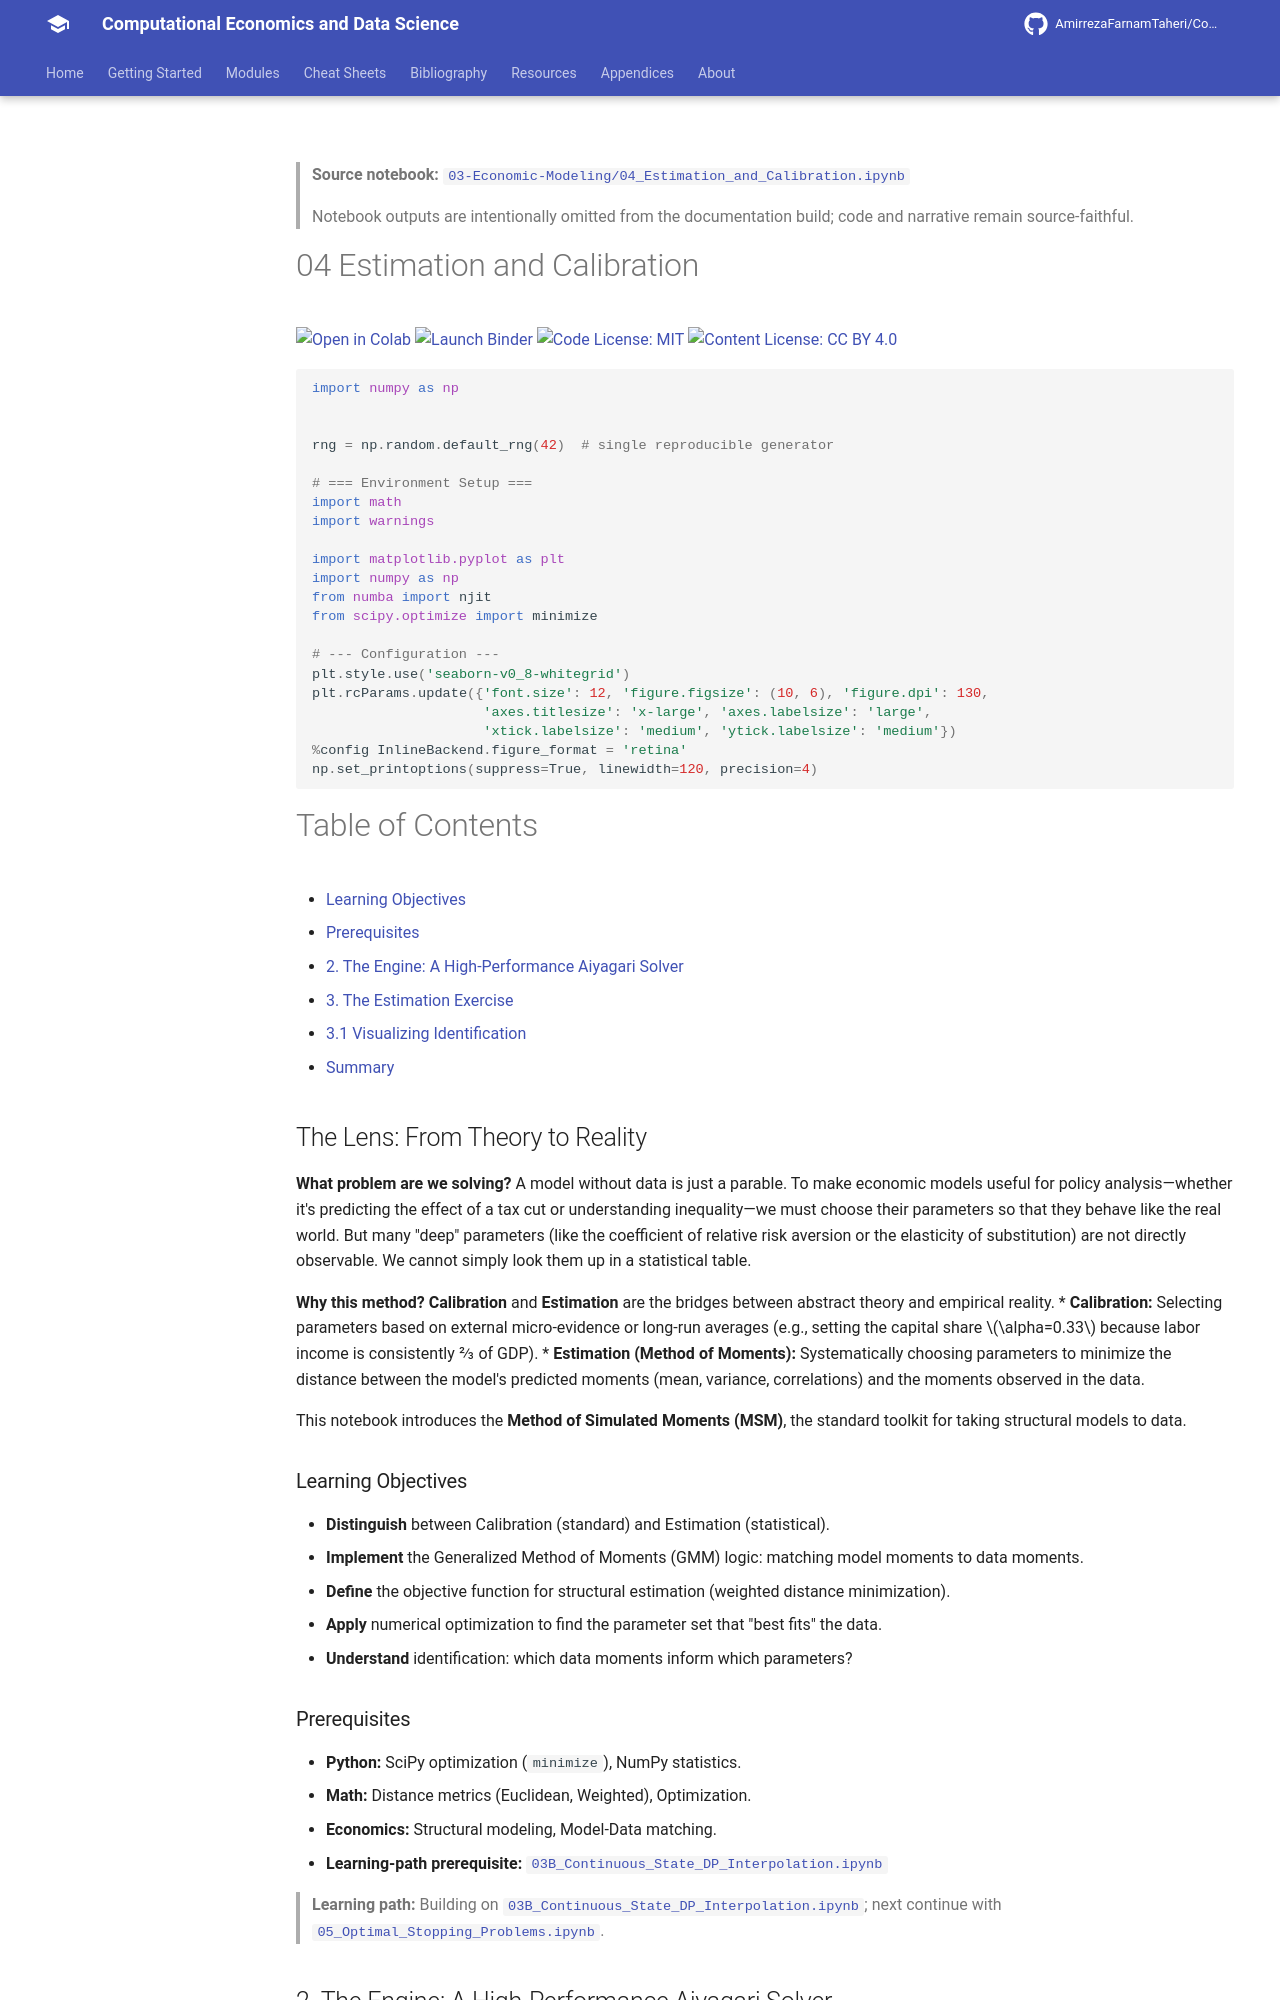

repository: AmirrezaFarnamTaheri/Computational-Economics-and-Data-Science · page: notebooks/03-Economic-Modeling/04_Estimation_and_Calibration/index.html · generator: mkdocs

<!-- AUTO-GENERATED by scripts/notebooks_to_docs.py; edit the notebook source instead. -->

> **Source notebook:** [`03-Economic-Modeling/04_Estimation_and_Calibration.ipynb`](https://github.com/AmirrezaFarnamTaheri/Computational-Economics-and-Data-Science/blob/main/03-Economic-Modeling/04_Estimation_and_Calibration.ipynb)

> Notebook outputs are intentionally omitted from the documentation build; code and narrative remain source-faithful.

# 04 Estimation and Calibration

[![Open in Colab](https://colab.research.google.com/assets/colab-badge.svg)](https://colab.research.google.com/github/AmirrezaFarnamTaheri/Computational-Economics-and-Data-Science/blob/main/03-Economic-Modeling/04_Estimation_and_Calibration.ipynb) [![Launch Binder](https://mybinder.org/badge_logo.svg)](https://mybinder.org/v2/gh/AmirrezaFarnamTaheri/Computational-Economics-and-Data-Science/main?filepath=03-Economic-Modeling/04_Estimation_and_Calibration.ipynb) [![Code License: MIT](https://img.shields.io/badge/Code%20License-MIT-yellow.svg)](https://raw.githubusercontent.com/AmirrezaFarnamTaheri/Computational-Economics-and-Data-Science/main/LICENSE) [![Content License: CC BY 4.0](https://img.shields.io/badge/Content%20License-CC%20BY%204.0-blue.svg)](https://creativecommons.org/licenses/by/4.0/)

```python
import numpy as np


rng = np.random.default_rng(42)  # single reproducible generator

# === Environment Setup ===
import math
import warnings

import matplotlib.pyplot as plt
import numpy as np
from numba import njit
from scipy.optimize import minimize

# --- Configuration ---
plt.style.use('seaborn-v0_8-whitegrid')
plt.rcParams.update({'font.size': 12, 'figure.figsize': (10, 6), 'figure.dpi': 130,
                     'axes.titlesize': 'x-large', 'axes.labelsize': 'large',
                     'xtick.labelsize': 'medium', 'ytick.labelsize': 'medium'})
%config InlineBackend.figure_format = 'retina'
np.set_printoptions(suppress=True, linewidth=120, precision=4)
```

# Table of Contents
  * [Learning Objectives](#learning-objectives)
  * [Prerequisites](#prerequisites)
* [2. The Engine: A High-Performance Aiyagari Solver](#2-the-engine-a-high-performance-aiyagari-solver)
* [3. The Estimation Exercise](#3-the-estimation-exercise)
  * [3.1 Visualizing Identification](#31-visualizing-identification)
* [Summary](#summary)

## The Lens: From Theory to Reality
**What problem are we solving?**
A model without data is just a parable. To make economic models useful for policy analysis—whether it's predicting the effect of a tax cut or understanding inequality—we must choose their parameters so that they behave like the real world. But many "deep" parameters (like the coefficient of relative risk aversion or the elasticity of substitution) are not directly observable. We cannot simply look them up in a statistical table.

**Why this method?**
**Calibration** and **Estimation** are the bridges between abstract theory and empirical reality.
*   **Calibration:** Selecting parameters based on external micro-evidence or long-run averages (e.g., setting the capital share $\alpha=0.33$ because labor income is consistently 2/3 of GDP).
*   **Estimation (Method of Moments):** Systematically choosing parameters to minimize the distance between the model's predicted moments (mean, variance, correlations) and the moments observed in the data.

This notebook introduces the **Method of Simulated Moments (MSM)**, the standard toolkit for taking structural models to data.
